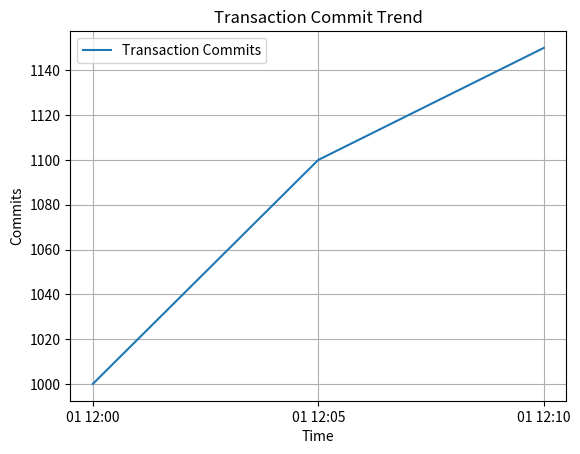

This figure's Python source:
import pandas as pd
import matplotlib.pyplot as plt

# 假設我們有已收集的性能數據
data = {
    'timestamp': ['2024-08-01 12:00', '2024-08-01 12:05', '2024-08-01 12:10'],
    'numbackends': [20, 25, 22],
    'xact_commit': [1000, 1100, 1150],
    'xact_rollback': [10, 12, 11],
}

df = pd.DataFrame(data)

# 將時間戳轉為日期時間格式
df['timestamp'] = pd.to_datetime(df['timestamp'])

# 繪製查詢提交數量的趨勢圖
plt.plot(df['timestamp'], df['xact_commit'], label='Transaction Commits')
plt.xlabel('Time')
plt.ylabel('Commits')
plt.title('Transaction Commit Trend')
plt.legend()
plt.grid(True)
plt.show()